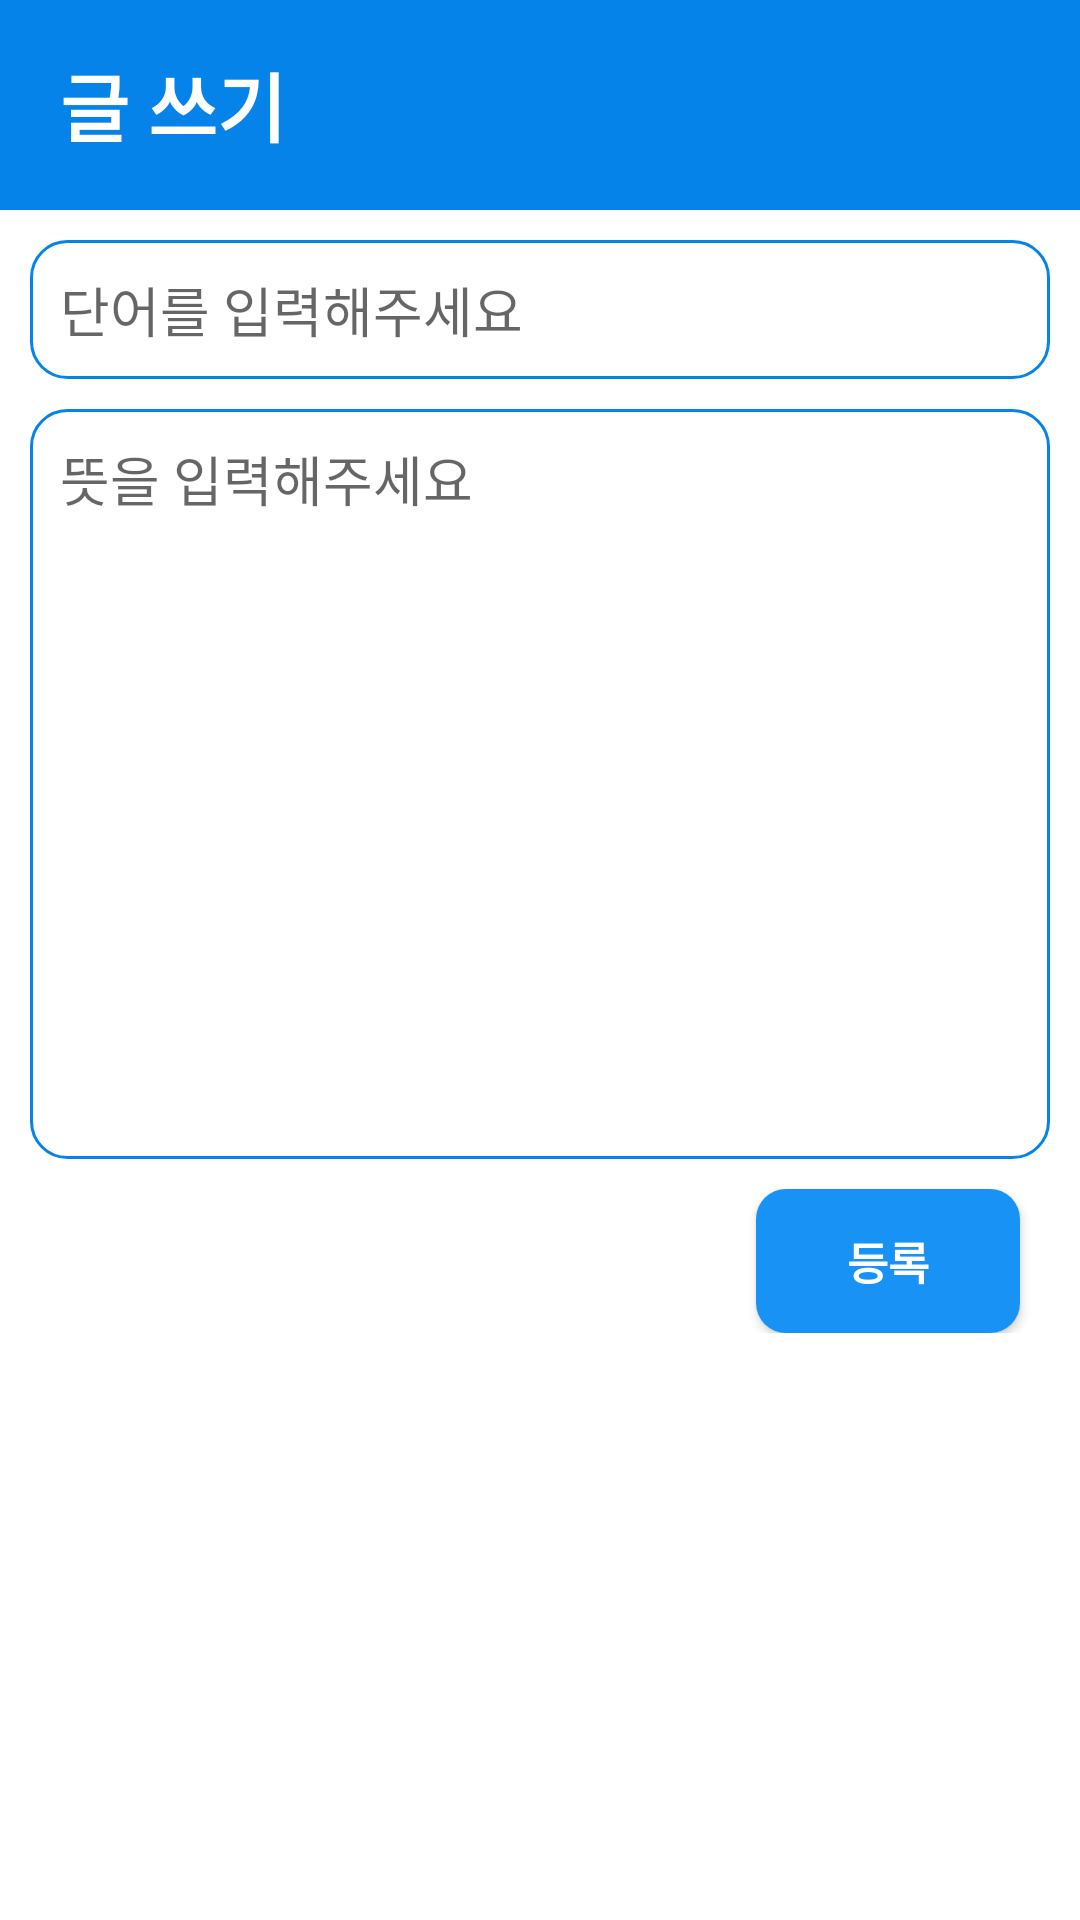

Produce the Android XML layout that renders to this screen, including the resource entries it uses.
<!-- AndroidManifest.xml: application theme AppTheme -->
<!-- res/layout/activity_write_word.xml -->
<?xml version="1.0" encoding="utf-8"?>
<LinearLayout xmlns:android="http://schemas.android.com/apk/res/android"
    xmlns:app="http://schemas.android.com/apk/res-auto"
    xmlns:tools="http://schemas.android.com/tools"
    android:layout_width="match_parent"
    android:orientation="vertical"
    android:layout_height="match_parent"
    tools:context="notyet.newword.ui.activity.WriteWord">
    <RelativeLayout
        android:background="@color/blue"
        android:layout_width="match_parent"
        android:layout_height="70dp">
        <TextView
            android:layout_width="wrap_content"
            android:layout_height="wrap_content"
            android:text="글 쓰기"
            android:textColor="#ffffff"
            android:textSize="25dp"
            android:layout_marginLeft="20dp"
            android:textStyle="bold"
            android:layout_centerInParent="true"
            android:layout_alignParentLeft="true"/>
    </RelativeLayout>
    <EditText
        android:layout_marginTop="10dp"
        android:layout_width="match_parent"
        android:layout_height="wrap_content"
        android:singleLine="true"
        android:background="@drawable/ed_shape"
        android:hint="단어를 입력해주세요"
        android:padding="10dp"
        android:layout_marginLeft="10dp"
        android:layout_marginRight="10dp"
        android:textColor="#000"
        android:id="@+id/write_word"/>
    <EditText
        android:id="@+id/write_mean"
        android:layout_width="match_parent"
        android:layout_height="250dp"
        android:layout_marginLeft="10dp"
        android:layout_marginRight="10dp"
        android:layout_marginTop="10dp"
        android:hint="뜻을 입력해주세요"
        android:gravity="start"
        android:padding="10dp"
        android:background="@drawable/ed_shape"/>

    <RelativeLayout
        android:layout_width="match_parent"
        android:padding="10dp"
        android:layout_height="wrap_content">
        <androidx.appcompat.widget.AppCompatButton
            android:id="@+id/btn_write"
            android:layout_width="wrap_content"
            android:layout_height="wrap_content"
            android:background="@drawable/btn_shape"
            android:text="등록"
            android:layout_alignParentRight="true"
            android:layout_marginRight="10dp"
            android:textColor="#fff"
            android:textSize="15dp"
            android:textStyle="bold" />
    </RelativeLayout>


</LinearLayout>
<!-- resources referenced by this layout -->
<resources>
  <color name="blue">#0683E8</color>
  <!-- drawable btn_shape (drawable) -->
  <shape xmlns:android="http://schemas.android.com/apk/res/android" >
  
      <solid android:color="#1892F4" /> //배경색
  
  
      <corners
          android:topLeftRadius="10dp"
          android:topRightRadius="10dp"
          android:bottomLeftRadius="10dp"
          android:bottomRightRadius="10dp"  /> // 선 휘는각도
      />
  
  </shape>
  <!-- drawable ed_shape (drawable) -->
  <layer-list xmlns:android="http://schemas.android.com/apk/res/android"
      android:layout_height="wrap_content"
      android:layout_width="wrap_content">
      <item>
          
          <shape android:shape="rectangle">
              
              <corners android:radius="12dp" />
              
              <solid android:color="#fff" />
              
              <stroke android:width="1dp" android:color="@color/blue"/>
          </shape>
      </item>
  </layer-list>
  <style name="AppTheme" parent="Theme.MaterialComponents.DayNight.DarkActionBar">
          
          <item name="colorPrimary">@color/purple_500</item>
          <item name="colorPrimaryVariant">@color/black</item>
          <item name="colorOnPrimary">@color/white</item>
          <item name="windowActionBar">false</item>
          <item name="windowNoTitle">true</item>
          
          <item name="colorSecondary">@color/teal_200</item>
          <item name="colorSecondaryVariant">@color/teal_700</item>
          <item name="colorOnSecondary">@color/black</item>
          
          <item name="android:statusBarColor" tools:targetApi="l">?attr/colorPrimaryVariant</item>
          
      </style>
  <color name="purple_500">#FF6200EE</color>
  <color name="black">#FF000000</color>
  <color name="white">#FFFFFFFF</color>
  <color name="teal_200">#FF03DAC5</color>
  <color name="teal_700">#FF018786</color>
</resources>
